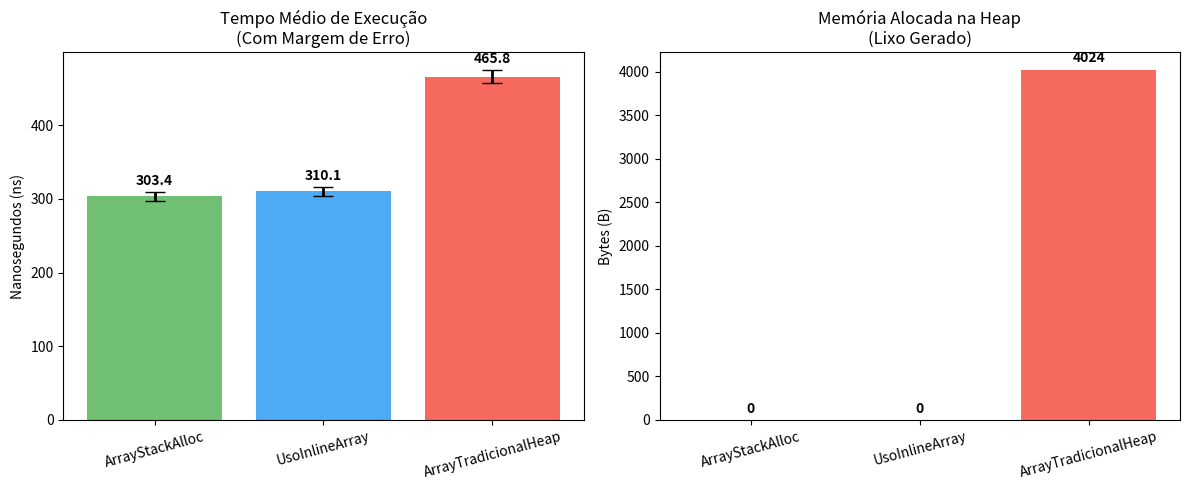

The script that saved this image:
import pandas as pd
import matplotlib.pyplot as plt

data = {
    'Method': ['ArrayStackAlloc', 'UsoInlineArray', 'ArrayTradicionalHeap'],
    'Media (ns)': [303.4, 310.1, 465.8],
    'Erro (ns)': [6.06, 6.06, 9.28],
    'StdDev (ns)': [5.66, 7.66, 9.93],
    'Alocado (B)': [0, 0, 4024]
}
df = pd.DataFrame(data)

fig, (ax1, ax2) = plt.subplots(1, 2, figsize=(12, 5))
cores = ['#4CAF50', '#2196F3', '#F44336']

# Gráfico 1: Tempo com Margem de Erro
# O parâmetro yerr adiciona as "linhas" de erro, e capsize coloca os "tracinhos" na ponta
bars1 = ax1.bar(df['Method'], df['Media (ns)'], yerr=df['Erro (ns)'], capsize=7, color=cores, alpha=0.8, error_kw={'linewidth': 2})
ax1.set_title('Tempo Médio de Execução\n(Com Margem de Erro)')
ax1.set_ylabel('Nanosegundos (ns)')
ax1.tick_params(axis='x', rotation=15)

# Adicionando os textos dos valores (ajustado para não sobrepor a linha de erro)
for i, bar in enumerate(bars1):
    yval = bar.get_height()
    erro_val = df['Erro (ns)'][i]
    ax1.text(bar.get_x() + bar.get_width()/2, yval + erro_val + 5, f'{yval:.1f}', ha='center', va='bottom', fontweight='bold')

# Gráfico 2: Memória Alocada (continua igual, pois não tem variação)
bars2 = ax2.bar(df['Method'], df['Alocado (B)'], color=cores, alpha=0.8)
ax2.set_title('Memória Alocada na Heap\n(Lixo Gerado)')
ax2.set_ylabel('Bytes (B)')
ax2.tick_params(axis='x', rotation=15)

for bar in bars2:
    yval = bar.get_height()
    ax2.text(bar.get_x() + bar.get_width()/2, yval + 50, f'{int(yval)}', ha='center', va='bottom', fontweight='bold')

plt.tight_layout()
plt.savefig('benchmark_com_erros.png')
